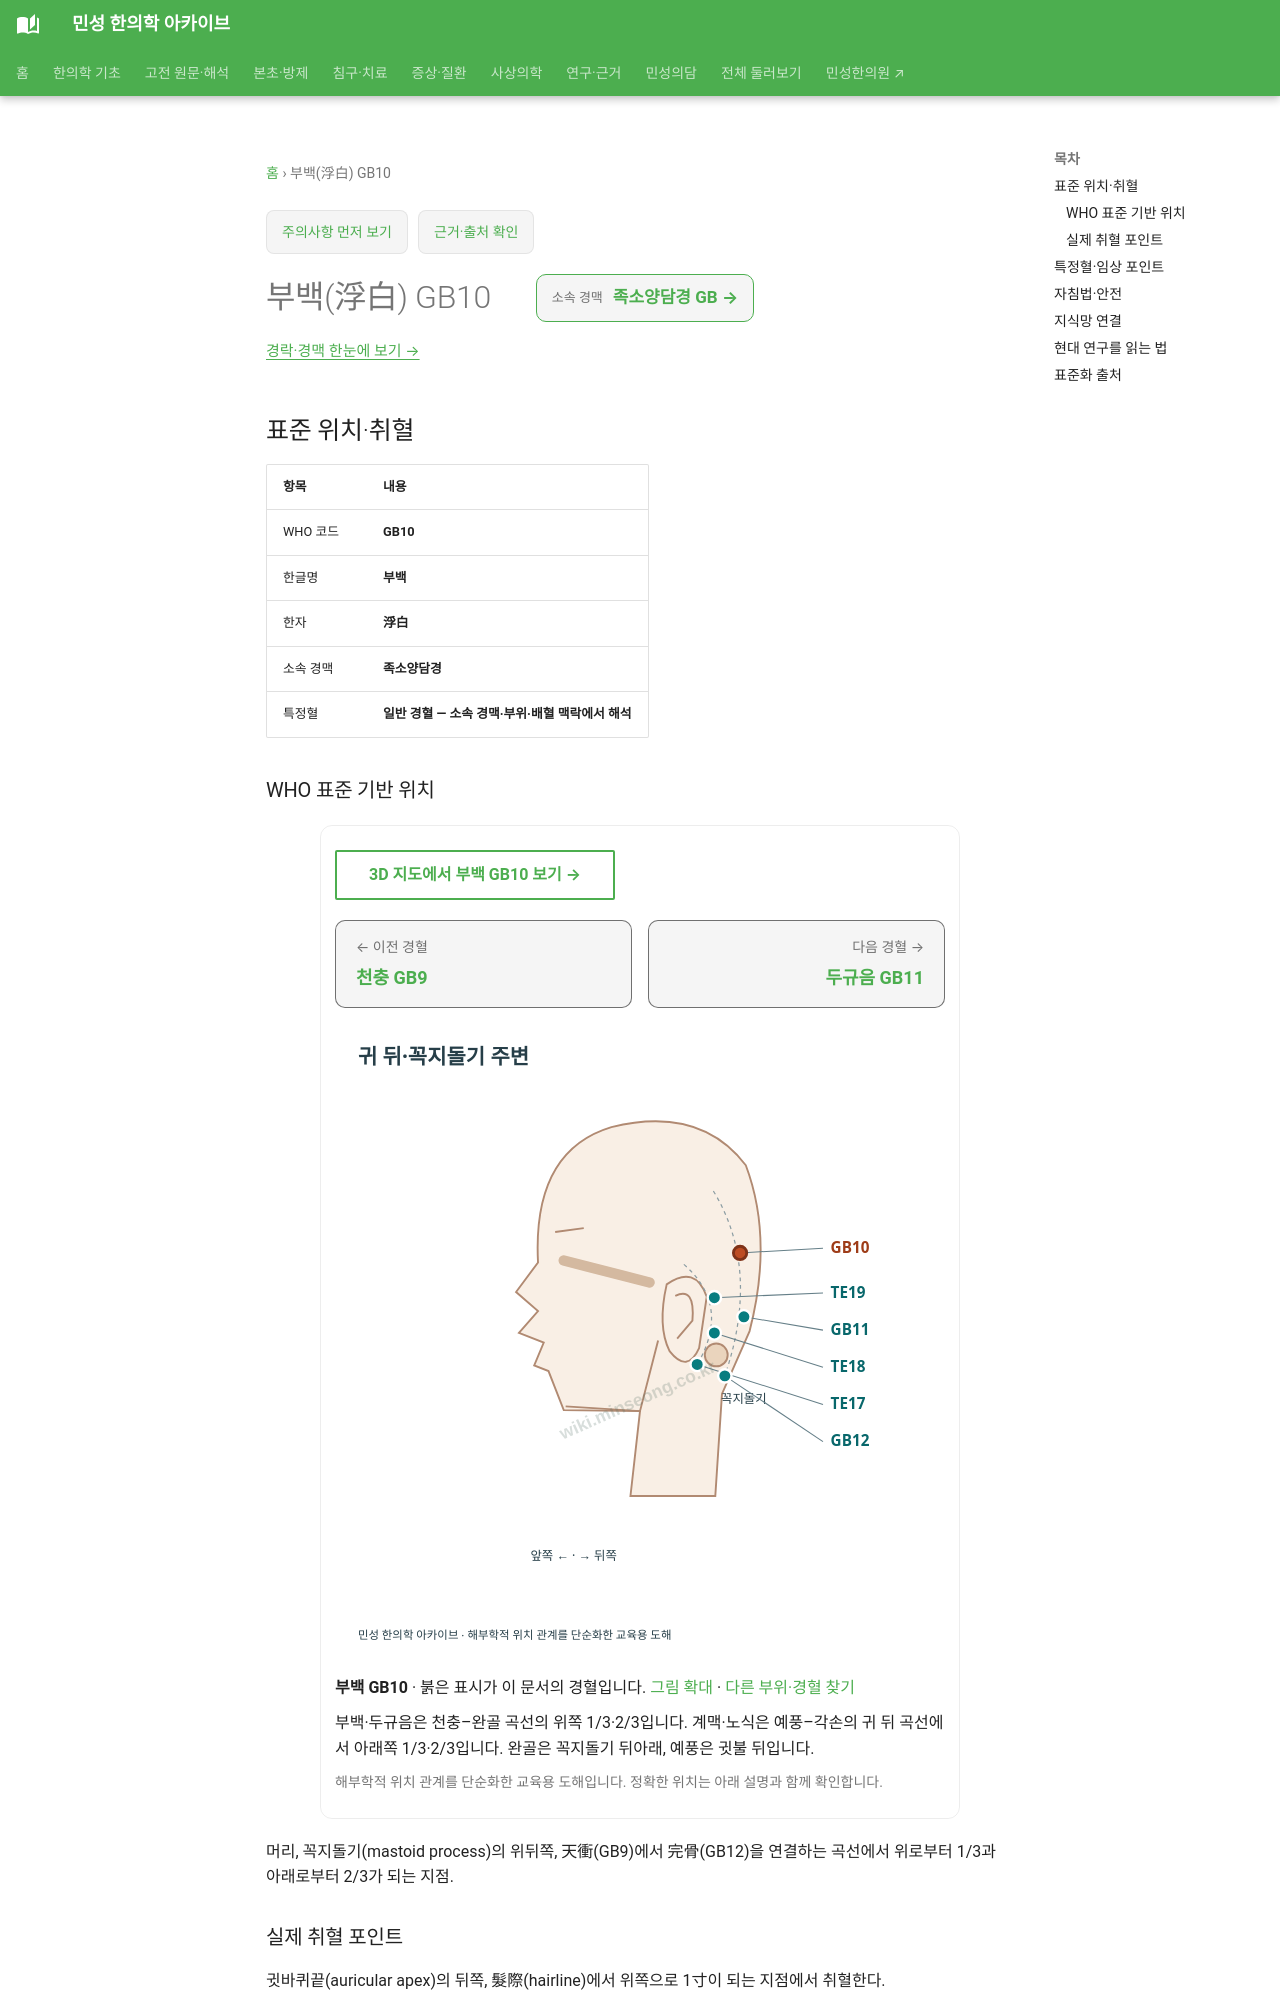

repository: joowon1111/minseong-korean-medicine-wiki · page: acupuncture/points/gb10/index.html · generator: mkdocs

---
title: 부백(浮白) GB10
description: 부백 GB10 표준 위치·취혈·임상 지식망
status: 검토완료
last_reviewed: 2026-08-22
---
# 부백(浮白) GB10

<!-- MS_ACUPOINT_ATLAS_43_START -->
## 표준 위치·취혈

| 항목 | 내용 |
|---|---|
| WHO 코드 | **GB10** |
| 한글명 | **부백** |
| 한자 | **浮白** |
| 소속 경맥 | **족소양담경** |
| 특정혈 | **일반 경혈 — 소속 경맥·부위·배혈 맥락에서 해석** |

### WHO 표준 기반 위치

머리, 꼭지돌기(mastoid process)의 위뒤쪽, 天衝(GB9)에서 完骨(GB12)을 연결하는 곡선에서 위로부터 1/3과 아래로부터 2/3가 되는 지점.

### 실제 취혈 포인트

귓바퀴끝(auricular apex)의 뒤쪽, 髮際(hairline)에서 위쪽으로 1寸이 되는 지점에서 취혈한다.
